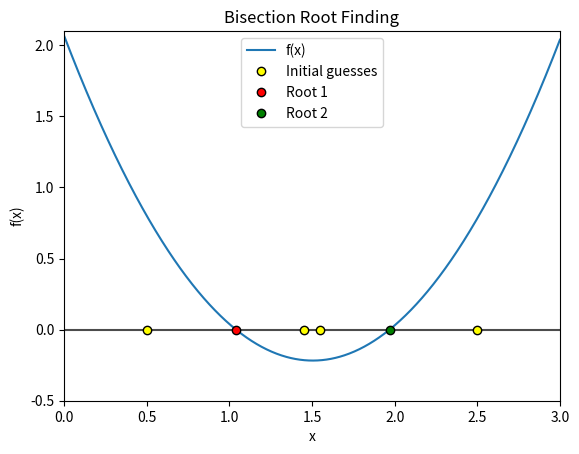

Here is the Python script that generated this plot:
%matplotlib inline
import matplotlib.pyplot as plt
import numpy as np

def function(x):
        
    a = 1.01
    b = -3.04
    c = 2.07
    
    return a*x**2 + b*x + c

def check_initial_value(f, xmin, xmax, tol):

    ymin = f(xmin)
    ymax = f(xmax)
    
    if (ymin*ymax >= 0):
        raise ValueError('Invalid initial values') 
        print('No zero crossing found in the range = ', xmin, xmax)
        s = 'f(%f) = %f, f(%f) = %f' % (xmin,ymin,xmax,ymax)
        print(s) 
        
    elif (np.fabs(ymin) < tol):
        return xmin, ymin
    
    elif (np.fabs(ymax) < tol):
         return xmax, ymax


def bisection_root_finding(f, xmin_initial, xmax_initial, tol):
    
    xmin = xmin_initial
    xmax = xmax_initial
    xmid = 0.0
    
    ymin = f(xmin)
    ymax = f(xmax)
    ymid = 0.0
    
    maxcount = 10000
    count = 0
    
    flag = 1
    
    while(flag):
        xmid = 0.5*(xmin + xmax) #midpoint
        ymid = f(xmid)
        
        if (np.fabs(ymid) < tol): #check if this is the root
            flag = 0
        else:
            #this is not a root, we can continue the search
            if (f(xmin)*f(xmid) > 0):
                xmin = xmid
            else:
                xmax = xmid
        print(xmin, f(xmin), xmax, f(xmax))
        
        #start counting the number of iterations
        count += 1
        
        #stop iteration if the count is too high
        if (count >= maxcount):
            print('Exceeded maximum number of iterations = ', count)
            s = 'Min bracket f(%f) = %f' % (xmin, f(xmin))
            print(s)
            s = 'Max bracket f(%f) = %f' % (xmax, f(xmax))
            print(s)
            s = 'Mid bracket f(%f) = %f' % (xmid, f(xmid))
            print(s)
            raise StopIteration('Stopping iterations after ', i)
    
    return xmid

xmin = 0.5
xmax = 1.45
tol = 1.0e-6

print(xmin, function(xmin))
print(xmax, function(xmax))

x_root = bisection_root_finding(function, xmin, xmax, tol)
y_root = function(x_root)

s = 'Root found with y(%f) = %f' % (x_root, y_root)
print(s)

xmin = 1.55
xmax = 2.5
tol = 1.0e-6

print(xmin, function(xmin))
print(xmax, function(xmax))

x_root = bisection_root_finding(function, xmin, xmax, tol)
y_root = function(x_root)

s = 'Root found with y(%f) = %f' % (x_root, y_root)
print(s)

x = np.linspace(0, 3, 1000)
y = function(x)

plt.xlim(0.0,3)
plt.ylim(-0.5,2.1)

plt.plot(x, y, label = 'f(x)')
plt.axhline(y=0, color='k', alpha = 0.7) # z = 0

#plotting the brackets (initial guesses)

plt.plot(0.5,0.0,'o', color = 'yellow', markeredgecolor = 'k', label = 'Initial guesses')
plt.plot(1.55,0.0,'o', color = 'yellow', markeredgecolor = 'k')
plt.plot(1.45,0.0,'o', color = 'yellow', markeredgecolor = 'k')
plt.plot(2.5,0.0,'o', color = 'yellow', markeredgecolor = 'k')

#plotting roots

plt.plot(1.040869,0,'o', color = 'red', markeredgecolor = 'k', label = 'Root 1')
plt.plot(1.969032,0,'o', color = 'green', markeredgecolor = 'k', label = 'Root 2')

#legend and labels

plt.legend()
plt.xlabel('x')
plt.ylabel('f(x)')
plt.title('Bisection Root Finding')